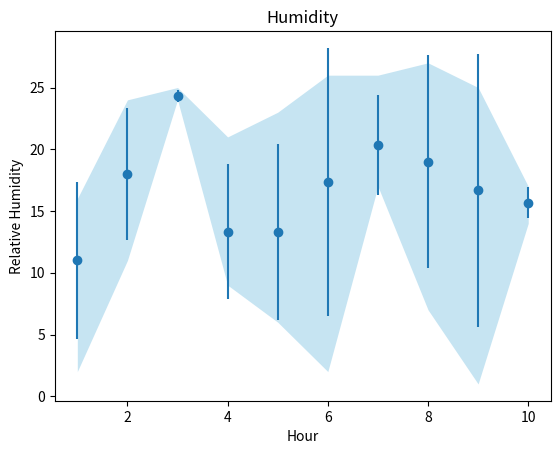

The script that saved this image:
from matplotlib import pyplot as plt
import warnings
import numpy as np
warnings.simplefilter('ignore')

sensorA = [16,24,24,9,23,26,26,23,25,14]
sensorB = [2,19,25,10,11,24,17,7,24,17]
sensorC = [15,11,24,21,6,2,18,27,1,16]
sensorD = [9,19,29,11,13,20,7,13,20,14]

# Mean and Standard Deviation
mean,std,max2,min2 = [],[],[],[]
samples = np.arange(1,11)
#ERROR BARS
for i in range(10):
    data = [sensorA[i],sensorB[i],sensorC[i]]
    mean.append(np.mean(data))
    std.append(np.std(data))
    max2.append(max(data))
    min2.append(min(data))

plt.errorbar(samples,mean,std,fmt="o")
#PLOT - ERROR BARS & FILL
plt.fill_between(samples,max2,min2,alpha=0.5,linewidth=0, color='#8ecae6')
plt.ylabel('Relative Humidity')
plt.xlabel('Hour')
plt.title('Humidity')
plt.show()